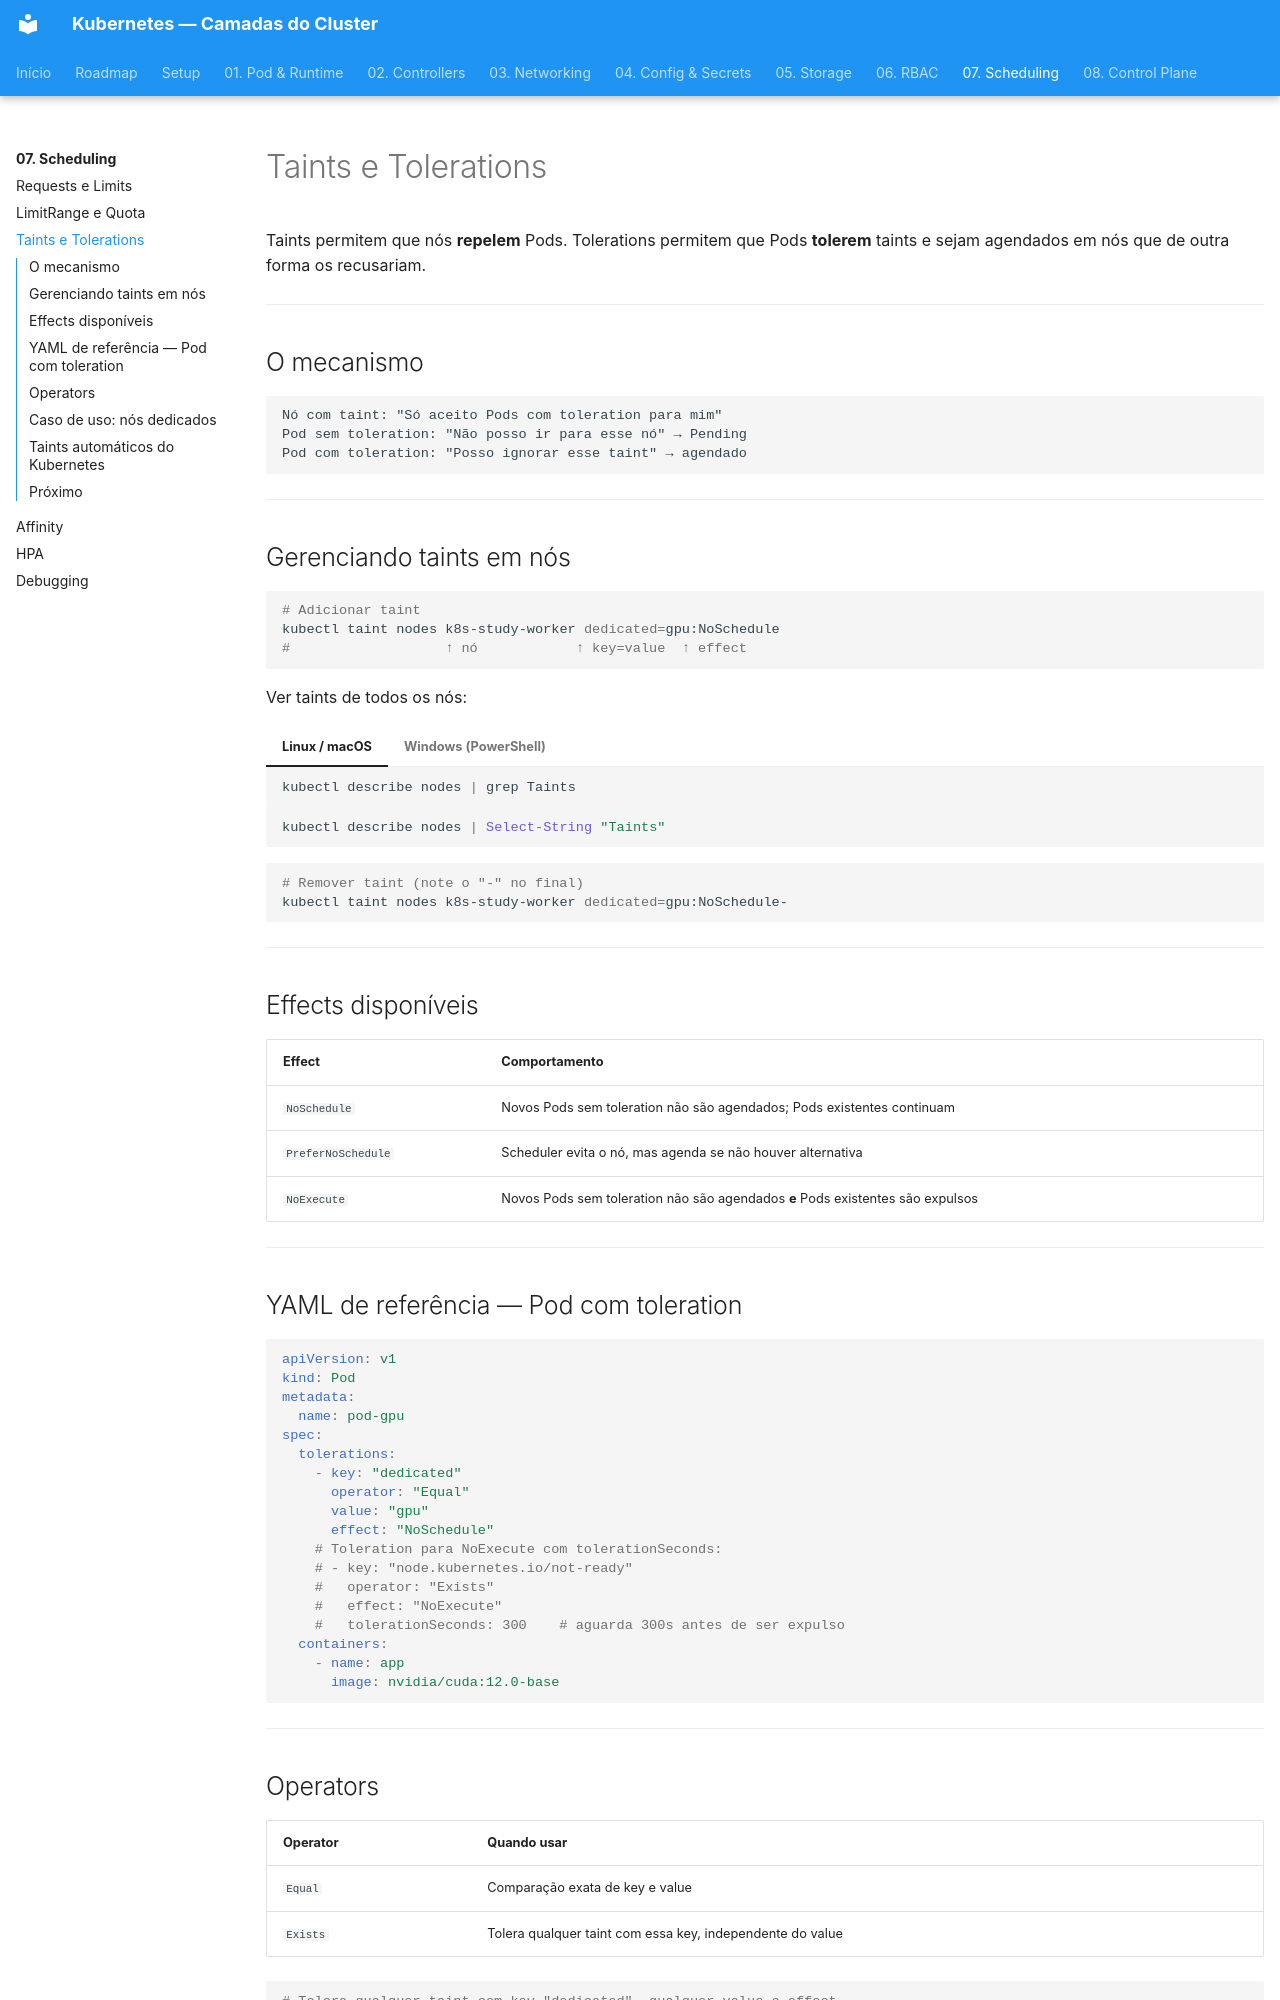

repository: RhuanCSG/clean-kubernetes · page: fase-07-scheduling/taints/index.html · generator: mkdocs

# Taints e Tolerations

Taints permitem que nós **repelem** Pods. Tolerations permitem que Pods **tolerem** taints e sejam agendados em nós que de outra forma os recusariam.

---

## O mecanismo

```
Nó com taint: "Só aceito Pods com toleration para mim"
Pod sem toleration: "Não posso ir para esse nó" → Pending
Pod com toleration: "Posso ignorar esse taint" → agendado
```

---

## Gerenciando taints em nós

```bash
# Adicionar taint
kubectl taint nodes k8s-study-worker dedicated=gpu:NoSchedule
#                   ↑ nó            ↑ key=value  ↑ effect
```

Ver taints de todos os nós:

=== "Linux / macOS"
    ```bash
    kubectl describe nodes | grep Taints
    ```

=== "Windows (PowerShell)"
    ```powershell
    kubectl describe nodes | Select-String "Taints"
    ```

```bash
# Remover taint (note o "-" no final)
kubectl taint nodes k8s-study-worker dedicated=gpu:NoSchedule-
```

---

## Effects disponíveis

| Effect | Comportamento |
|---|---|
| `NoSchedule` | Novos Pods sem toleration não são agendados; Pods existentes continuam |
| `PreferNoSchedule` | Scheduler evita o nó, mas agenda se não houver alternativa |
| `NoExecute` | Novos Pods sem toleration não são agendados **e** Pods existentes são expulsos |

---

## YAML de referência — Pod com toleration

```yaml
apiVersion: v1
kind: Pod
metadata:
  name: pod-gpu
spec:
  tolerations:
    - key: "dedicated"
      operator: "Equal"
      value: "gpu"
      effect: "NoSchedule"
    # Toleration para NoExecute com tolerationSeconds:
    # - key: "node.kubernetes.io/not-ready"
    #   operator: "Exists"
    #   effect: "NoExecute"
    #   tolerationSeconds: 300    # aguarda 300s antes de ser expulso
  containers:
    - name: app
      image: nvidia/cuda:12.0-base
```

---
